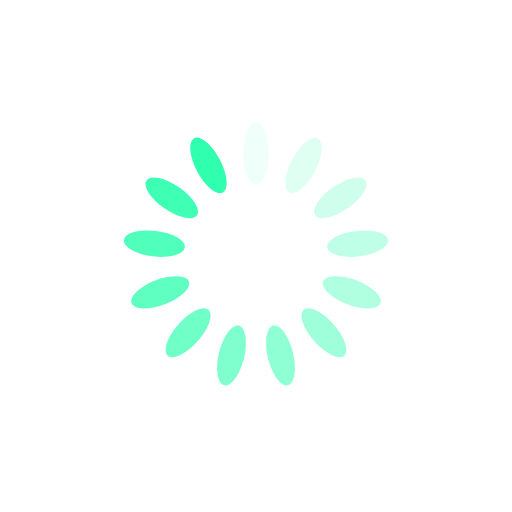
t = 0.00 s
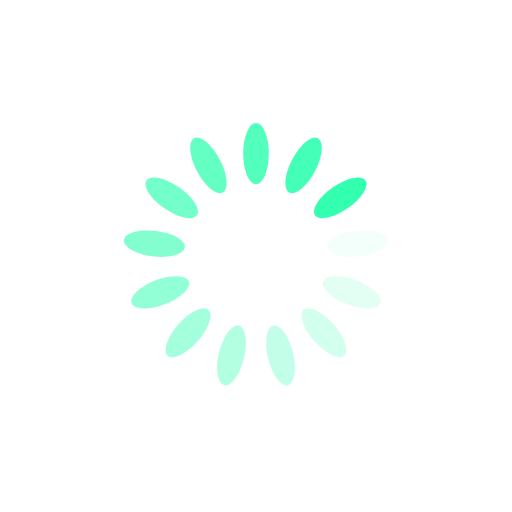
t = 0.25 s
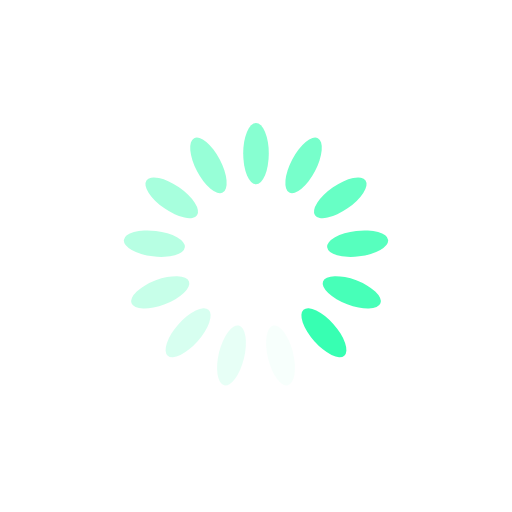
t = 0.50 s
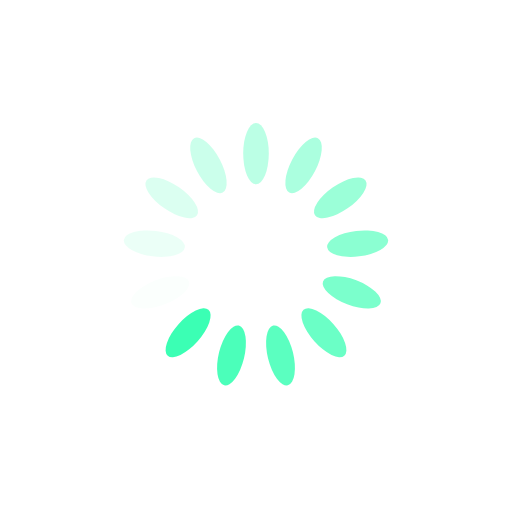
t = 0.75 s

The animated SVG that drew these frames (rendered in a browser with its animation timeline set to each time). Animation: 13 SMIL elements (animate=13); one cycle of 1.00 s, repeats indefinitely.

<svg xmlns="http://www.w3.org/2000/svg" viewBox="0 0 100 100" preserveAspectRatio="xMidYMid" width="41" height="41" style="shape-rendering: auto; display: block; background: transparent;" xmlns:xlink="http://www.w3.org/1999/xlink"><g><g transform="rotate(0 50 50)">
  <rect fill="#2fffaf" height="12" width="5" ry="6" rx="2.5" y="24" x="47.5">
    <animate repeatCount="indefinite" begin="-0.9230769230769231s" dur="1s" keyTimes="0;1" values="1;0" attributeName="opacity"></animate>
  </rect>
</g><g transform="rotate(27.692307692307693 50 50)">
  <rect fill="#2fffaf" height="12" width="5" ry="6" rx="2.5" y="24" x="47.5">
    <animate repeatCount="indefinite" begin="-0.8461538461538461s" dur="1s" keyTimes="0;1" values="1;0" attributeName="opacity"></animate>
  </rect>
</g><g transform="rotate(55.38461538461539 50 50)">
  <rect fill="#2fffaf" height="12" width="5" ry="6" rx="2.5" y="24" x="47.5">
    <animate repeatCount="indefinite" begin="-0.7692307692307693s" dur="1s" keyTimes="0;1" values="1;0" attributeName="opacity"></animate>
  </rect>
</g><g transform="rotate(83.07692307692308 50 50)">
  <rect fill="#2fffaf" height="12" width="5" ry="6" rx="2.5" y="24" x="47.5">
    <animate repeatCount="indefinite" begin="-0.6923076923076923s" dur="1s" keyTimes="0;1" values="1;0" attributeName="opacity"></animate>
  </rect>
</g><g transform="rotate(110.76923076923077 50 50)">
  <rect fill="#2fffaf" height="12" width="5" ry="6" rx="2.5" y="24" x="47.5">
    <animate repeatCount="indefinite" begin="-0.6153846153846154s" dur="1s" keyTimes="0;1" values="1;0" attributeName="opacity"></animate>
  </rect>
</g><g transform="rotate(138.46153846153845 50 50)">
  <rect fill="#2fffaf" height="12" width="5" ry="6" rx="2.5" y="24" x="47.5">
    <animate repeatCount="indefinite" begin="-0.5384615384615384s" dur="1s" keyTimes="0;1" values="1;0" attributeName="opacity"></animate>
  </rect>
</g><g transform="rotate(166.15384615384616 50 50)">
  <rect fill="#2fffaf" height="12" width="5" ry="6" rx="2.5" y="24" x="47.5">
    <animate repeatCount="indefinite" begin="-0.46153846153846156s" dur="1s" keyTimes="0;1" values="1;0" attributeName="opacity"></animate>
  </rect>
</g><g transform="rotate(193.84615384615384 50 50)">
  <rect fill="#2fffaf" height="12" width="5" ry="6" rx="2.5" y="24" x="47.5">
    <animate repeatCount="indefinite" begin="-0.38461538461538464s" dur="1s" keyTimes="0;1" values="1;0" attributeName="opacity"></animate>
  </rect>
</g><g transform="rotate(221.53846153846155 50 50)">
  <rect fill="#2fffaf" height="12" width="5" ry="6" rx="2.5" y="24" x="47.5">
    <animate repeatCount="indefinite" begin="-0.3076923076923077s" dur="1s" keyTimes="0;1" values="1;0" attributeName="opacity"></animate>
  </rect>
</g><g transform="rotate(249.23076923076923 50 50)">
  <rect fill="#2fffaf" height="12" width="5" ry="6" rx="2.5" y="24" x="47.5">
    <animate repeatCount="indefinite" begin="-0.23076923076923078s" dur="1s" keyTimes="0;1" values="1;0" attributeName="opacity"></animate>
  </rect>
</g><g transform="rotate(276.9230769230769 50 50)">
  <rect fill="#2fffaf" height="12" width="5" ry="6" rx="2.5" y="24" x="47.5">
    <animate repeatCount="indefinite" begin="-0.15384615384615385s" dur="1s" keyTimes="0;1" values="1;0" attributeName="opacity"></animate>
  </rect>
</g><g transform="rotate(304.61538461538464 50 50)">
  <rect fill="#2fffaf" height="12" width="5" ry="6" rx="2.5" y="24" x="47.5">
    <animate repeatCount="indefinite" begin="-0.07692307692307693s" dur="1s" keyTimes="0;1" values="1;0" attributeName="opacity"></animate>
  </rect>
</g><g transform="rotate(332.3076923076923 50 50)">
  <rect fill="#2fffaf" height="12" width="5" ry="6" rx="2.5" y="24" x="47.5">
    <animate repeatCount="indefinite" begin="0s" dur="1s" keyTimes="0;1" values="1;0" attributeName="opacity"></animate>
  </rect>
</g><g></g></g><!-- [ldio] generated by https://loading.io --></svg>